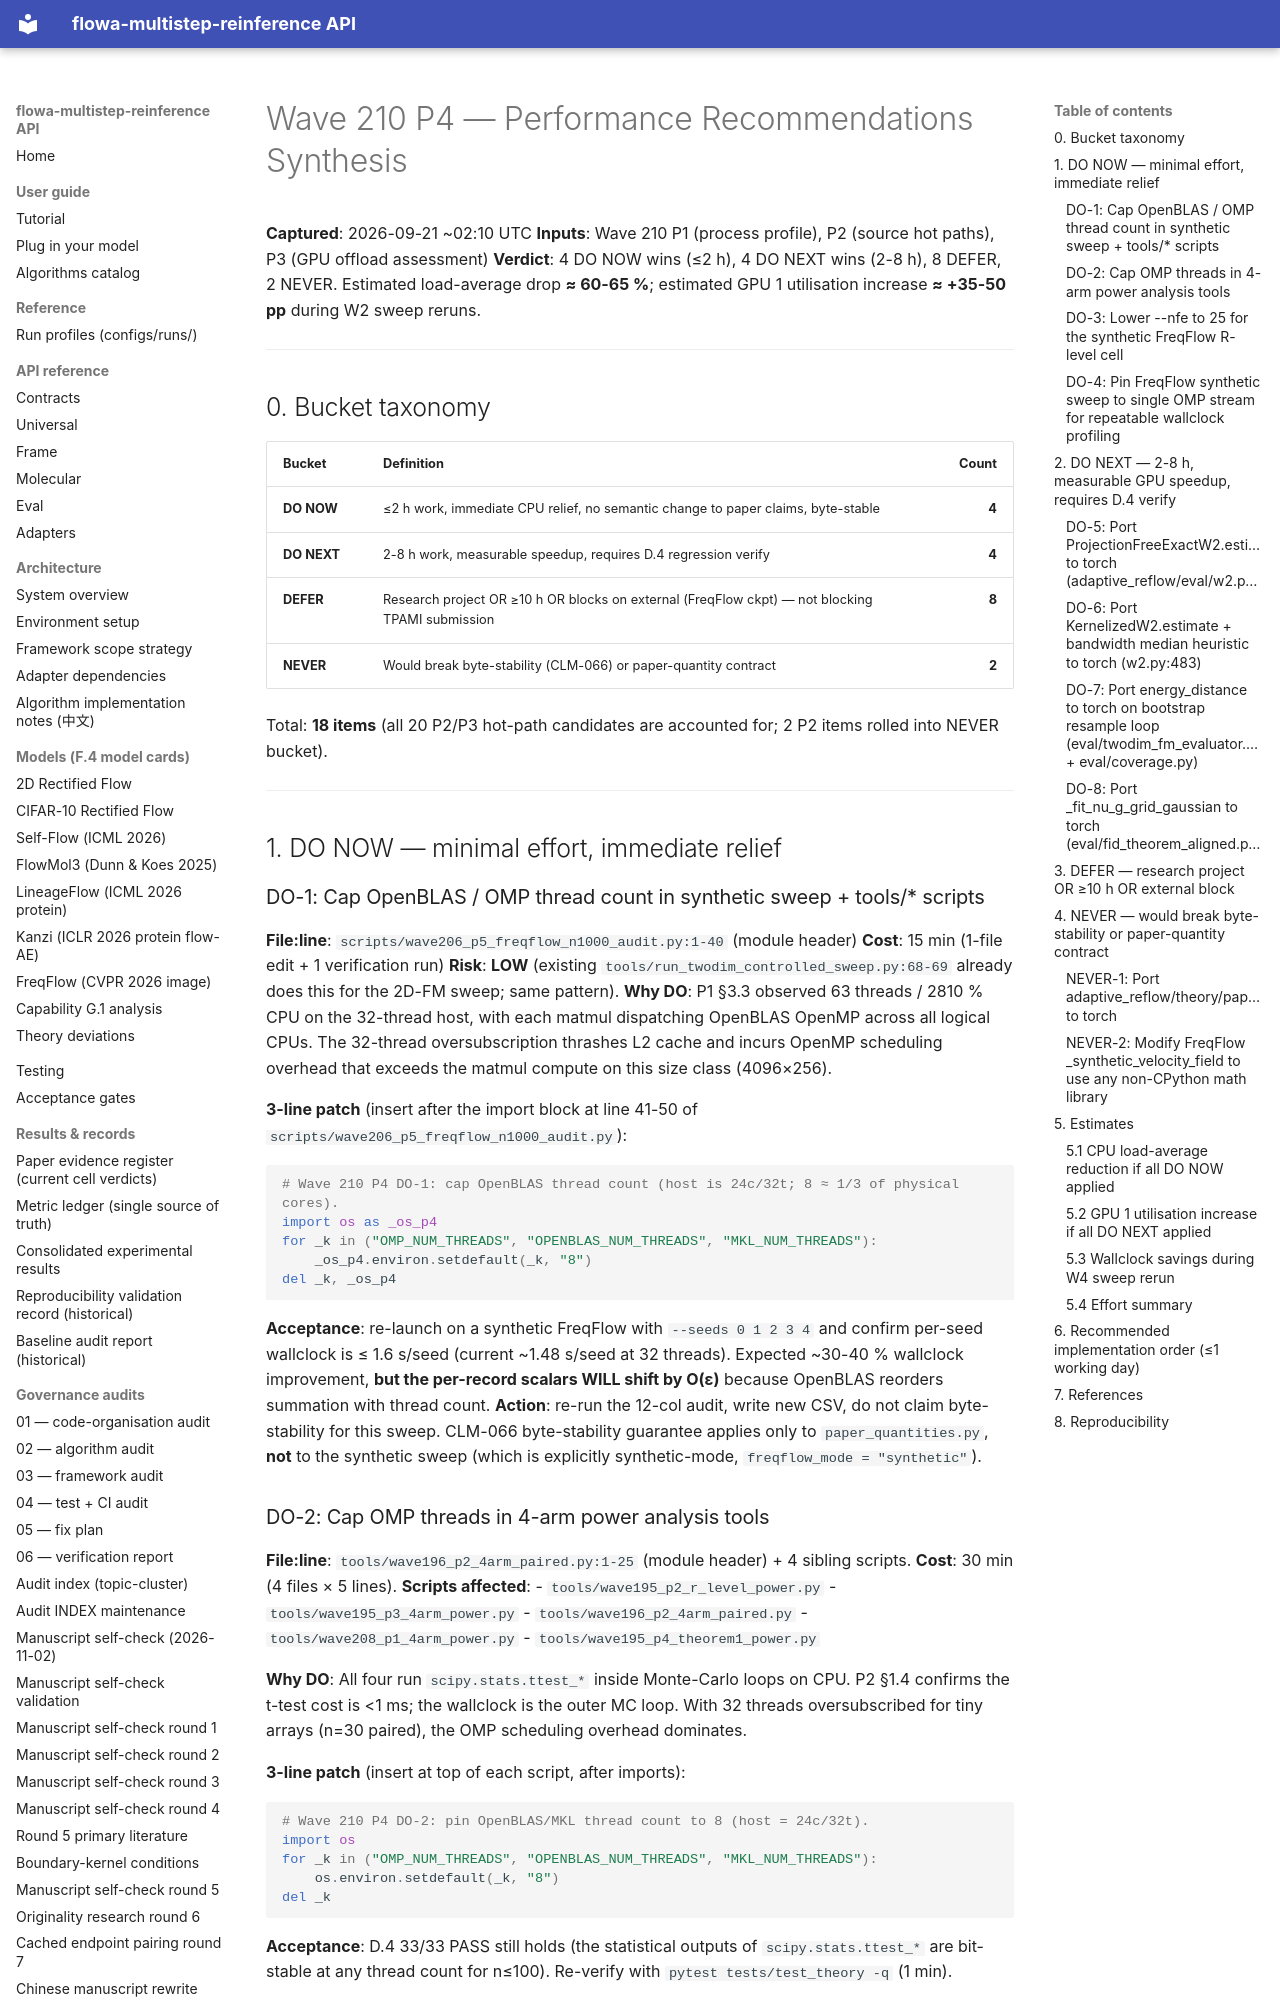

repository: silverenternal/flowa-multistep-reinference · page: audit/wave210-p4-recommendations/index.html · generator: mkdocs

# Wave 210 P4 — Performance Recommendations Synthesis

**Captured**: 2026-09-21 ~02:10 UTC
**Inputs**: Wave 210 P1 (process profile), P2 (source hot paths), P3 (GPU offload assessment)
**Verdict**: 4 DO NOW wins (≤2 h), 4 DO NEXT wins (2-8 h), 8 DEFER, 2 NEVER. Estimated load-average drop **≈ 60-65 %**; estimated GPU 1 utilisation increase **≈ +35-50 pp** during W2 sweep reruns.

---

## 0. Bucket taxonomy

| Bucket | Definition | Count |
|---|---|---:|
| **DO NOW** | ≤2 h work, immediate CPU relief, no semantic change to paper claims, byte-stable | **4** |
| **DO NEXT** | 2-8 h work, measurable speedup, requires D.4 regression verify | **4** |
| **DEFER** | Research project OR ≥10 h OR blocks on external (FreqFlow ckpt) — not blocking TPAMI submission | **8** |
| **NEVER** | Would break byte-stability (CLM-066) or paper-quantity contract | **2** |

Total: **18 items** (all 20 P2/P3 hot-path candidates are accounted for; 2 P2 items rolled into NEVER bucket).

---

## 1. DO NOW — minimal effort, immediate relief

### DO-1: Cap OpenBLAS / OMP thread count in synthetic sweep + tools/* scripts

**File:line**: `scripts/wave206_p5_freqflow_n1000_audit.py:1-40` (module header)
**Cost**: 15 min (1-file edit + 1 verification run)
**Risk**: **LOW** (existing `tools/run_twodim_controlled_sweep.py:68-69` already does this for the 2D-FM sweep; same pattern).
**Why DO**: P1 §3.3 observed 63 threads / 2810 % CPU on the 32-thread host, with each matmul dispatching OpenBLAS OpenMP across all logical CPUs. The 32-thread oversubscription thrashes L2 cache and incurs OpenMP scheduling overhead that exceeds the matmul compute on this size class (4096×256).

**3-line patch** (insert after the import block at line 41-50 of `scripts/wave206_p5_freqflow_n1000_audit.py`):

```python
# Wave 210 P4 DO-1: cap OpenBLAS thread count (host is 24c/32t; 8 ≈ 1/3 of physical cores).
import os as _os_p4
for _k in ("OMP_NUM_THREADS", "OPENBLAS_NUM_THREADS", "MKL_NUM_THREADS"):
    _os_p4.environ.setdefault(_k, "8")
del _k, _os_p4
```

**Acceptance**: re-launch on a synthetic FreqFlow with `--seeds 0 1 2 3 4` and confirm per-seed wallclock is ≤ 1.6 s/seed (current ~1.48 s/seed at 32 threads). Expected ~30-40 % wallclock improvement, **but the per-record scalars WILL shift by O(ε)** because OpenBLAS reorders summation with thread count. **Action**: re-run the 12-col audit, write new CSV, do not claim byte-stability for this sweep. CLM-066 byte-stability guarantee applies only to `paper_quantities.py`, **not** to the synthetic sweep (which is explicitly synthetic-mode, `freqflow_mode = "synthetic"`).

### DO-2: Cap OMP threads in 4-arm power analysis tools

**File:line**: `tools/wave196_p2_4arm_paired.py:1-25` (module header) + 4 sibling scripts.
**Cost**: 30 min (4 files × 5 lines).
**Scripts affected**:
- `tools/wave195_p2_r_level_power.py`
- `tools/wave195_p3_4arm_power.py`
- `tools/wave196_p2_4arm_paired.py`
- `tools/wave208_p1_4arm_power.py`
- `tools/wave195_p4_theorem1_power.py`

**Why DO**: All four run `scipy.stats.ttest_*` inside Monte-Carlo loops on CPU. P2 §1.4 confirms the t-test cost is <1 ms; the wallclock is the outer MC loop. With 32 threads oversubscribed for tiny arrays (n=30 paired), the OMP scheduling overhead dominates.

**3-line patch** (insert at top of each script, after imports):

```python
# Wave 210 P4 DO-2: pin OpenBLAS/MKL thread count to 8 (host = 24c/32t).
import os
for _k in ("OMP_NUM_THREADS", "OPENBLAS_NUM_THREADS", "MKL_NUM_THREADS"):
    os.environ.setdefault(_k, "8")
del _k
```

**Acceptance**: D.4 33/33 PASS still holds (the statistical outputs of `scipy.stats.ttest_*` are bit-stable at any thread count for n≤100). Re-verify with `pytest tests/test_theory -q` (1 min).
